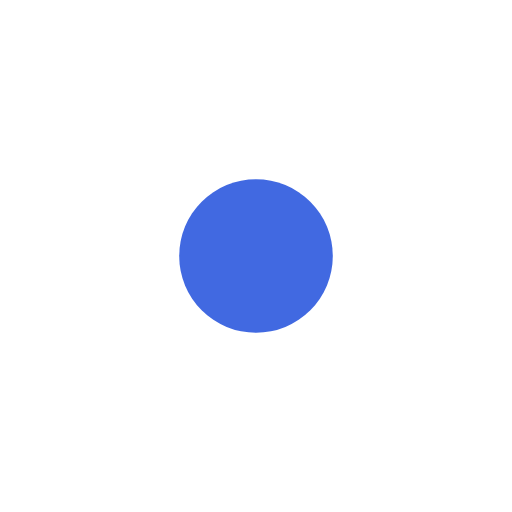
t = 0.00 s
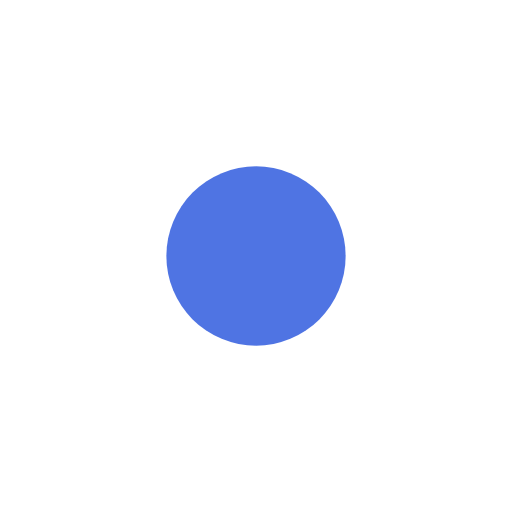
t = 0.19 s
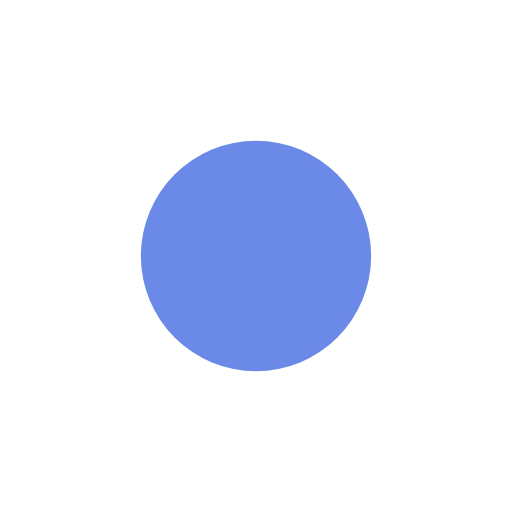
t = 0.56 s
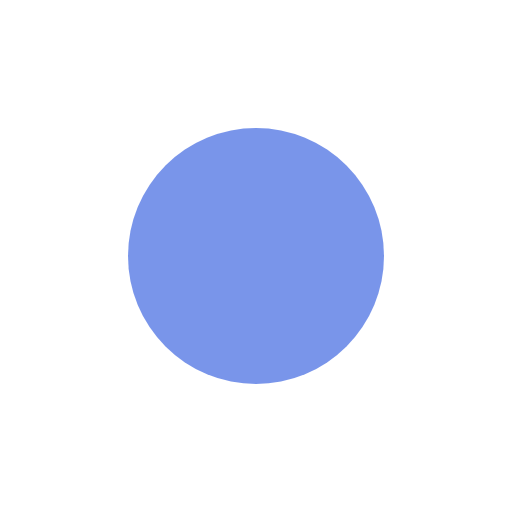
t = 0.75 s
t = 0.94 s: frame unchanged from t = 0.56 s, image omitted
t = 1.31 s: frame unchanged from t = 0.19 s, image omitted

The animated SVG that drew these frames (rendered in a browser with its animation timeline set to each time). Animation: 2 SMIL elements (animate=2); one cycle of 1.50 s, repeats indefinitely.

<svg viewBox="0 0 100 100" xmlns="http://www.w3.org/2000/svg">
  <circle cx="50" cy="50" r="15" fill="royalblue">
    <animate attributeName="r" values="15;25;15" dur="1.5s" repeatCount="indefinite" />
    <animate attributeName="opacity" values="1;0.7;1" dur="1.5s" repeatCount="indefinite" />
  </circle>
</svg>
